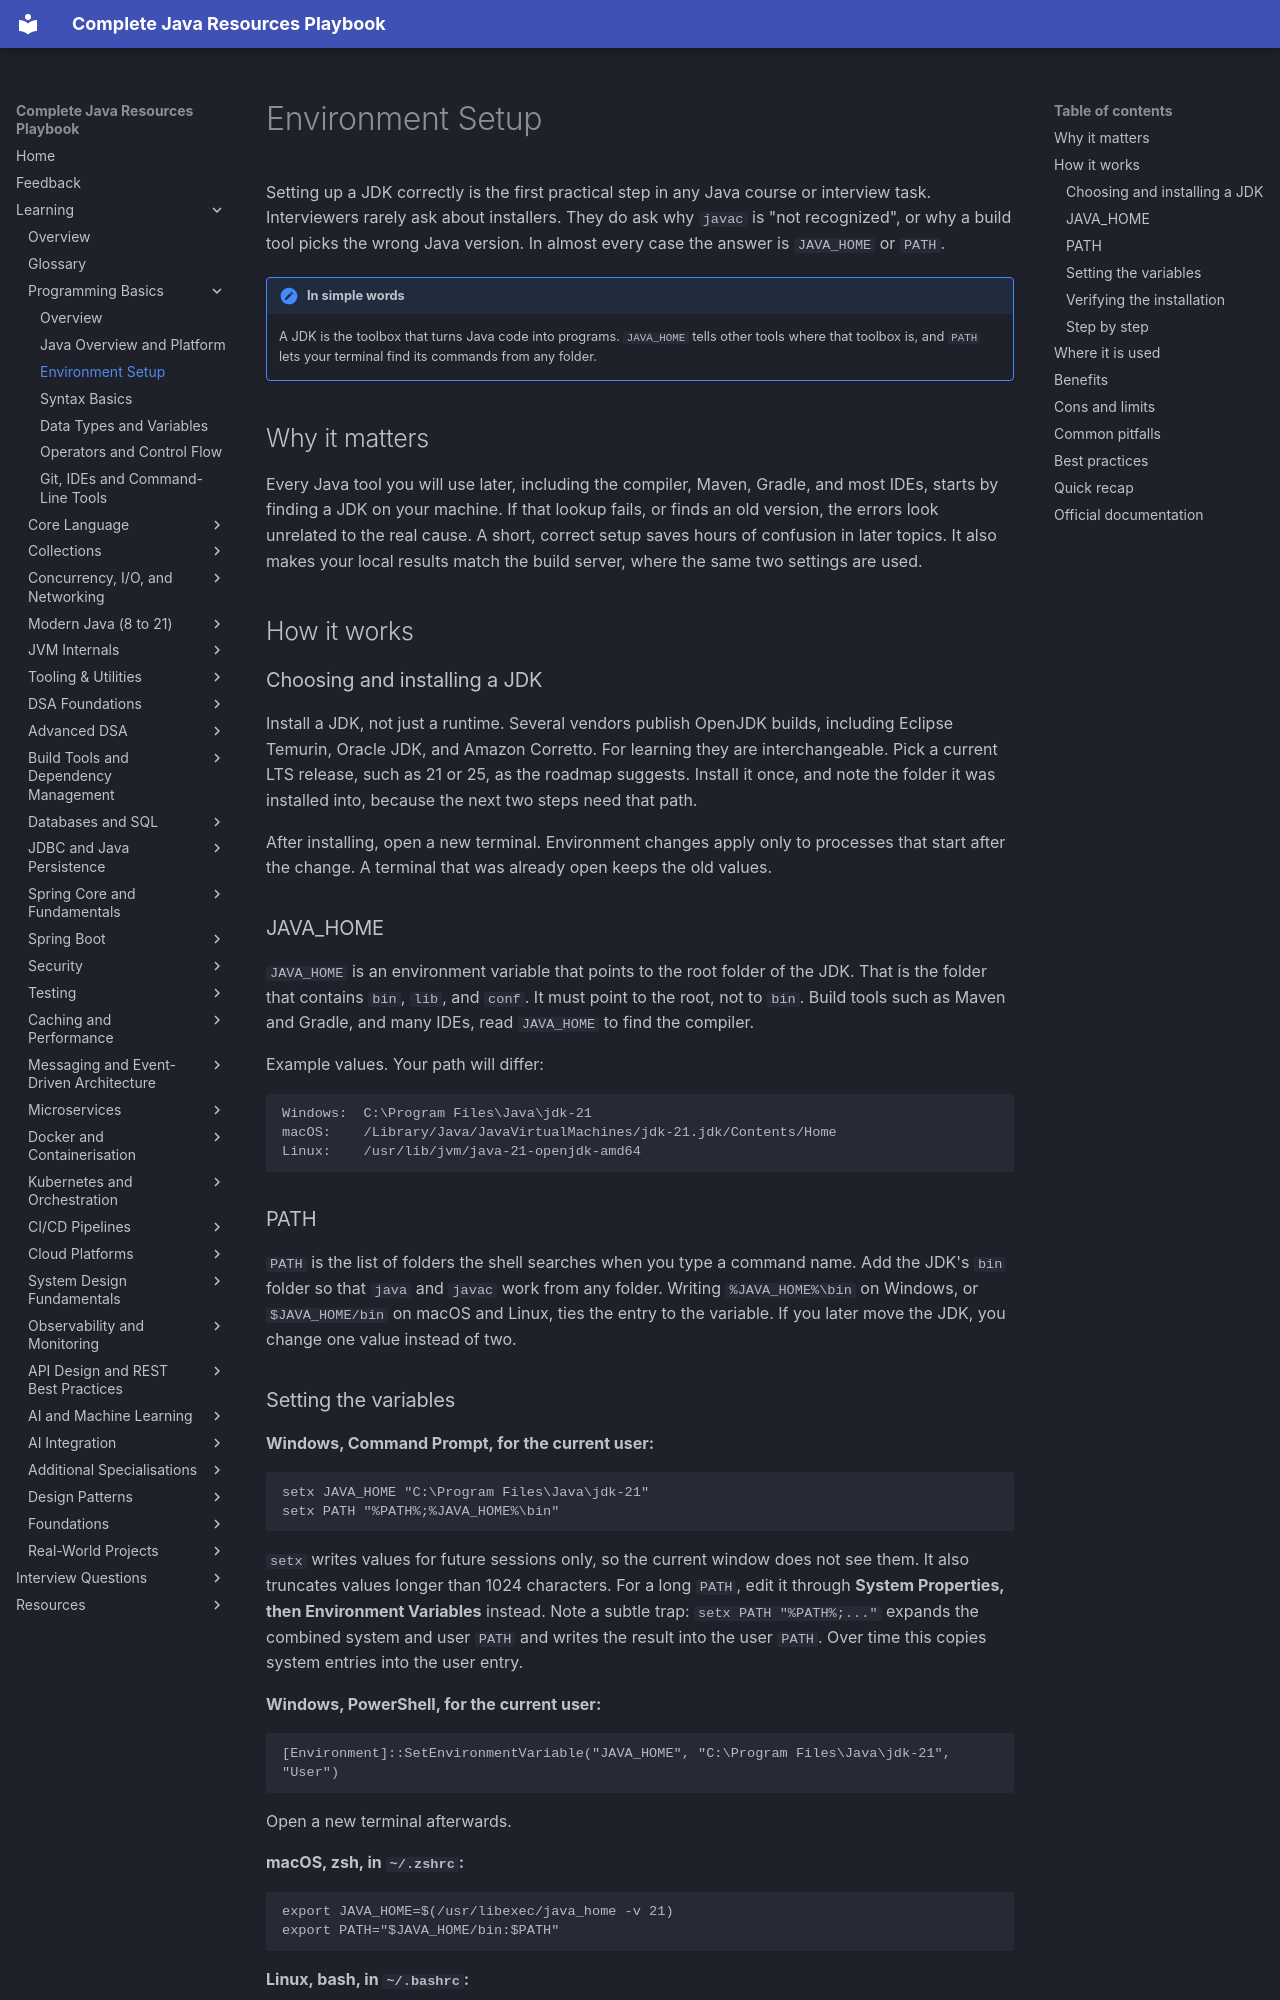

repository: AthiraMohan14/Complete-Java-Resource-PlayBook · page: learning/01-programming-basics/environment-setup/index.html · generator: mkdocs

# Environment Setup

Setting up a JDK correctly is the first practical step in any Java course or interview task. Interviewers rarely ask about installers. They do ask why `javac` is "not recognized", or why a build tool picks the wrong Java version. In almost every case the answer is `JAVA_HOME` or `PATH`.

!!! note "In simple words"
    A JDK is the toolbox that turns Java code into programs. `JAVA_HOME` tells other tools where that toolbox is, and `PATH` lets your terminal find its commands from any folder.

## Why it matters

Every Java tool you will use later, including the compiler, Maven, Gradle, and most IDEs, starts by finding a JDK on your machine. If that lookup fails, or finds an old version, the errors look unrelated to the real cause. A short, correct setup saves hours of confusion in later topics. It also makes your local results match the build server, where the same two settings are used.

## How it works

### Choosing and installing a JDK

Install a JDK, not just a runtime. Several vendors publish OpenJDK builds, including Eclipse Temurin, Oracle JDK, and Amazon Corretto. For learning they are interchangeable. Pick a current LTS release, such as 21 or 25, as the roadmap suggests. Install it once, and note the folder it was installed into, because the next two steps need that path.

After installing, open a new terminal. Environment changes apply only to processes that start after the change. A terminal that was already open keeps the old values.

### JAVA_HOME

`JAVA_HOME` is an environment variable that points to the root folder of the JDK. That is the folder that contains `bin`, `lib`, and `conf`. It must point to the root, not to `bin`. Build tools such as Maven and Gradle, and many IDEs, read `JAVA_HOME` to find the compiler.

Example values. Your path will differ:

```text
Windows:  C:\Program Files\Java\jdk-21
macOS:    /Library/Java/JavaVirtualMachines/jdk-21.jdk/Contents/Home
Linux:    /usr/lib/jvm/java-21-openjdk-amd64
```

### PATH

`PATH` is the list of folders the shell searches when you type a command name. Add the JDK's `bin` folder so that `java` and `javac` work from any folder. Writing `%JAVA_HOME%\bin` on Windows, or `$JAVA_HOME/bin` on macOS and Linux, ties the entry to the variable. If you later move the JDK, you change one value instead of two.
